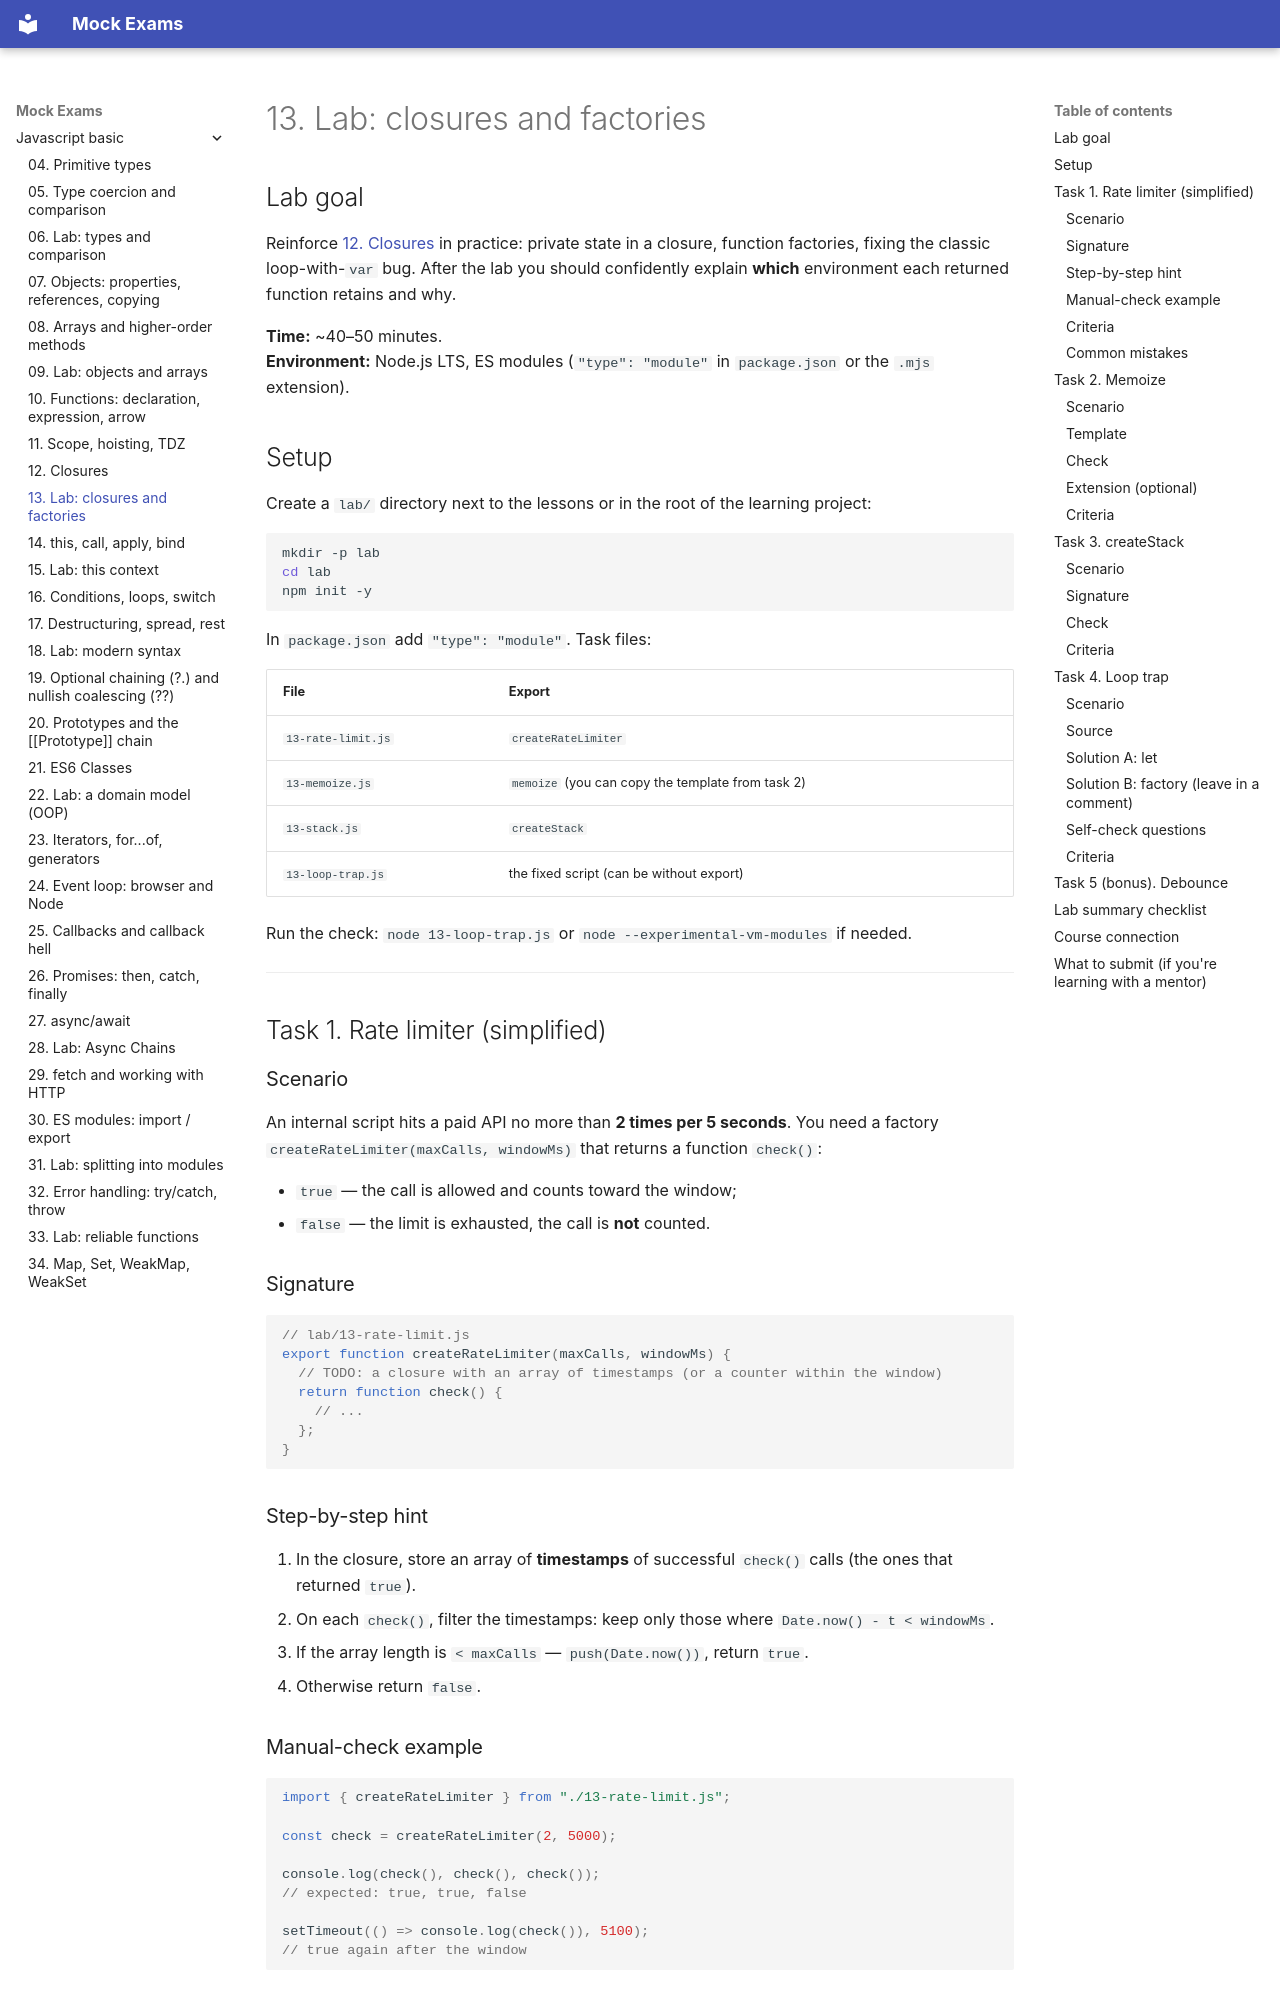

repository: FedorArbuzov/mock-exams · page: javascript-basic/13-lab-closures/index.html · generator: mkdocs

# 13. Lab: closures and factories

## Lab goal

Reinforce [12. Closures](12-closures.md) in practice: private state in a closure, function factories, fixing the classic loop-with-`var` bug. After the lab you should confidently explain **which** environment each returned function retains and why.

**Time:** ~40–50 minutes.  
**Environment:** Node.js LTS, ES modules (`"type": "module"` in `package.json` or the `.mjs` extension).

## Setup

Create a `lab/` directory next to the lessons or in the root of the learning project:

```bash
mkdir -p lab
cd lab
npm init -y
```

In `package.json` add `"type": "module"`. Task files:

| File | Export |
|------|---------|
| `13-rate-limit.js` | `createRateLimiter` |
| `13-memoize.js` | `memoize` (you can copy the template from task 2) |
| `13-stack.js` | `createStack` |
| `13-loop-trap.js` | the fixed script (can be without export) |

Run the check: `node 13-loop-trap.js` or `node --experimental-vm-modules` if needed.

---

## Task 1. Rate limiter (simplified)

### Scenario

An internal script hits a paid API no more than **2 times per 5 seconds**. You need a factory `createRateLimiter(maxCalls, windowMs)` that returns a function `check()`:

- `true` — the call is allowed and counts toward the window;
- `false` — the limit is exhausted, the call is **not** counted.

### Signature

```javascript
// lab/13-rate-limit.js
export function createRateLimiter(maxCalls, windowMs) {
  // TODO: a closure with an array of timestamps (or a counter within the window)
  return function check() {
    // ...
  };
}
```

### Step-by-step hint

1. In the closure, store an array of **timestamps** of successful `check()` calls (the ones that returned `true`).
2. On each `check()`, filter the timestamps: keep only those where `Date.now() - t < windowMs`.
3. If the array length is `< maxCalls` — `push(Date.now())`, return `true`.
4. Otherwise return `false`.
